Dataset: dataset (GitHub, drgusimyth/diabetes_classifier). Classes: diabetic, healthy.

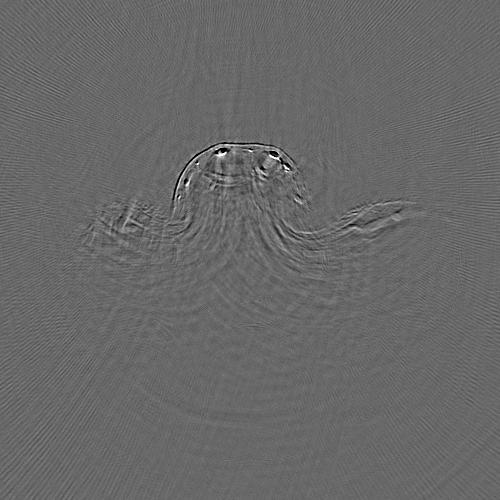
Label: healthy

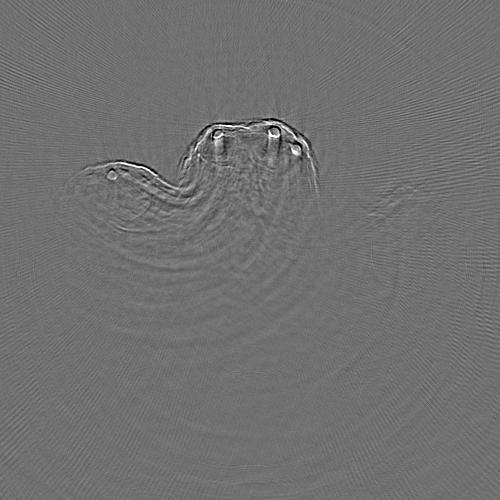
Label: diabetic

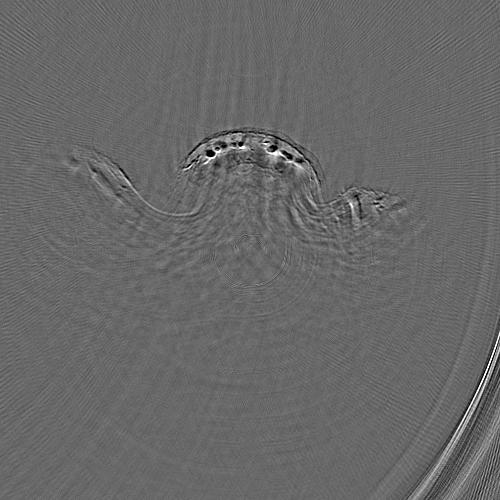
Label: healthy

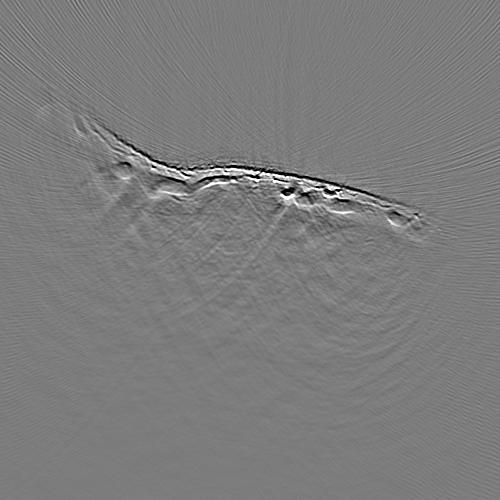
Label: healthy

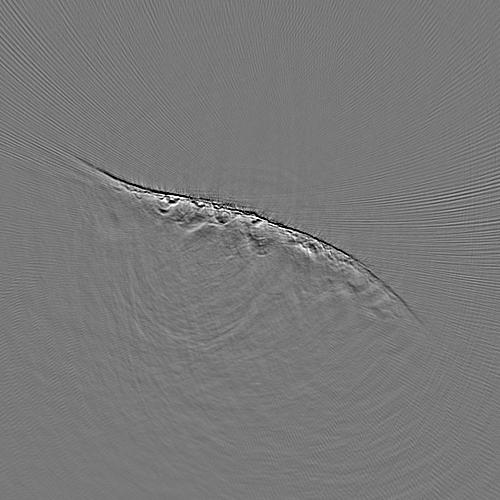
Label: diabetic

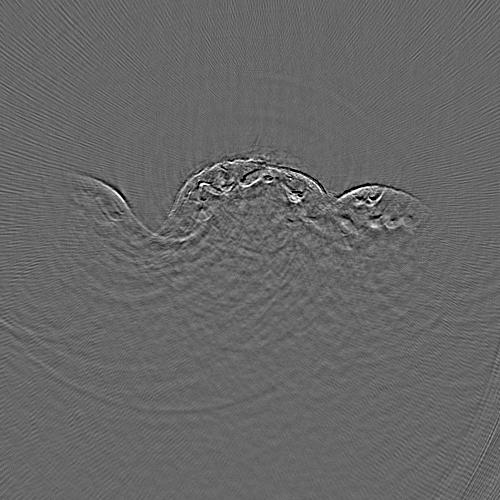
Label: diabetic
